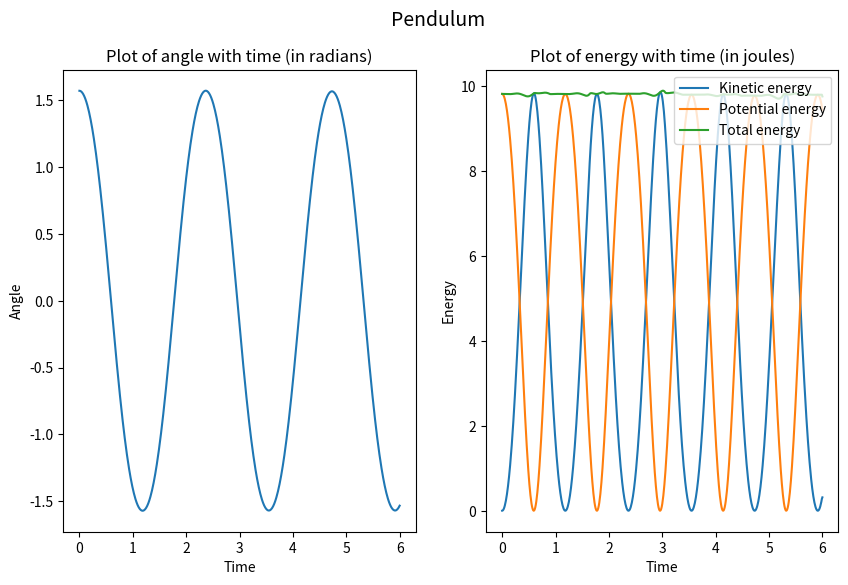
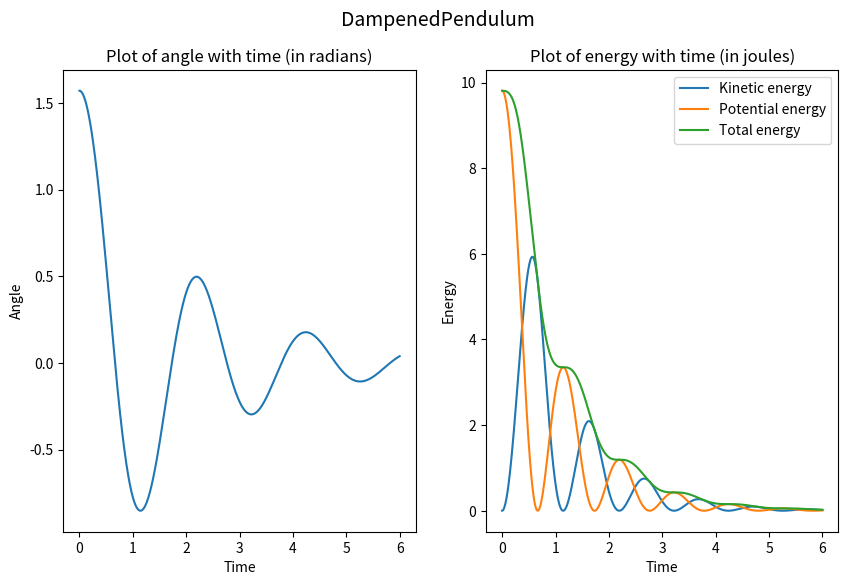

The script that saved these images, in order:
"""Module for modeling the motion of single pendulums."""
import numpy as np
import matplotlib.pyplot as plt
from scipy.integrate import solve_ivp


class Pendulum:
    """Class for modelling the motion of a single pendulum."""
    def __init__(self, L=1, M=1, g=9.81):
        self.L = L
        self.M = M
        self.g = g

    def __call__(self,t,y):
        """Returns the derivative of theta and omega at time t."""
        theta, omega = y
        return omega, -(self.g/self.L) * np.sin(theta)
        
    def solve(self, y0, T, dt, angle = "rad"):
        """
        Calculates the solution of the ODE. u0 gives the initial condition, 
        T the upper boundary of the solution range, and dt the step size.
        """
        if angle == "deg":
            y0 = np.radians(y0)
        elif angle != "rad":
            raise Exception
        num = int(np.floor(T/dt))
        end = num*dt
        t_array = np.linspace(0, end, num+1)
        sol = solve_ivp(self, [0,T], y0, t_eval=t_array)
        self._t, self._theta, self._omega = sol.t, sol.y[0], sol.y[1]

    @property
    def t(self):
        return self._t

    @property
    def theta(self):
        return self._theta

    @property
    def omega(self):
        return self._omega

    @property
    def x(self):
        return self.L * np.sin(self._theta)   

    @property 
    def y(self):
        return -self.L * np.cos(self._theta)

    @property
    def potential(self):
        return self.M*self.g * (self.y+self.L)

    @property
    def v_x(self):
        dt = self._t[1] - self._t[0]
        return np.gradient(self.x, dt)

    @property
    def v_y(self):
        dt = self._t[1] - self._t[0]
        return np.gradient(self.y, dt)

    @property
    def kinetic(self):
        return (1/2)*self.M * (self.v_x**2+self.v_y**2)


class DampenedPendulum(Pendulum):
    """Class for modeling the motion of a single dampened pendulum."""
    def __init__(self,L=1, M=1, B=1, g=9.81):
        super().__init__(L, M, g)
        self.B = B

    def __call__(self, t, y):
        """Returns the derivative of theta and omega at time t."""
        theta, omega = y
        return omega, -(self.g/self.L)*np.sin(theta) - (self.B/self.M)*omega


def main(pendtype):
    pend = eval(f"{pendtype}()")
    pend.solve((90,0), 6, 0.01, angle="deg")
    plt.figure(figsize=(10,6))
    
    plt.suptitle(pendtype, fontsize = 14)
    plt.subplot(1,2,1)
    plt.title("Plot of angle with time (in radians)")
    plt.ylabel("Angle")
    plt.xlabel("Time")
    plt.plot(pend.t, pend.theta)

    plt.subplot(1,2,2)
    plt.title("Plot of energy with time (in joules)")
    plt.ylabel("Energy")
    plt.xlabel("Time")
    plt.plot(pend.t, pend.kinetic, label="Kinetic energy")
    plt.plot(pend.t, pend.potential, label="Potential energy")
    plt.plot(pend.t, pend.kinetic+pend.potential, label="Total energy")
    plt.legend(loc = "upper right")


if __name__ == "__main__":
    main("Pendulum")
    main("DampenedPendulum")
    plt.show()